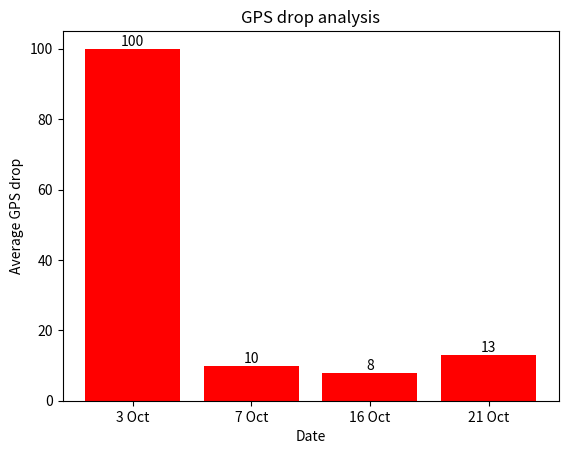

Recreate this plot in Python.
import matplotlib.pyplot as plt

# Sample data
categories = ['3 Oct', '7 Oct', '16 Oct', '21 Oct']
values = [100, 10, 8, 13]

# Create a bar graph
plt.bar(categories, values, color='red')

# Add labels to each bar
for i in range(len(categories)):
    plt.text(i, values[i], str(values[i]), ha='center', va='bottom')

# Labeling the axes and title
plt.xlabel('Date')
plt.ylabel('Average GPS drop')
plt.title('GPS drop analysis')

# Display the plot
plt.show()

